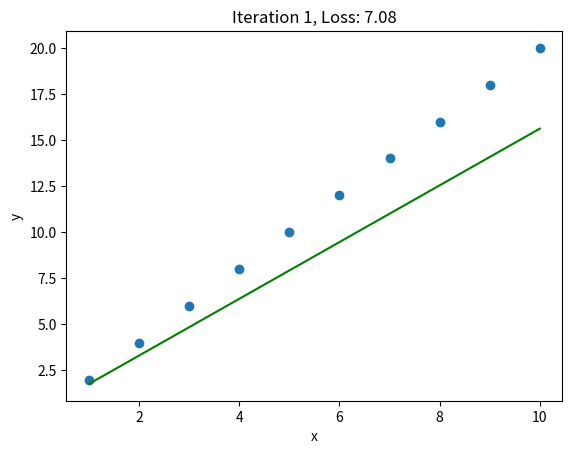
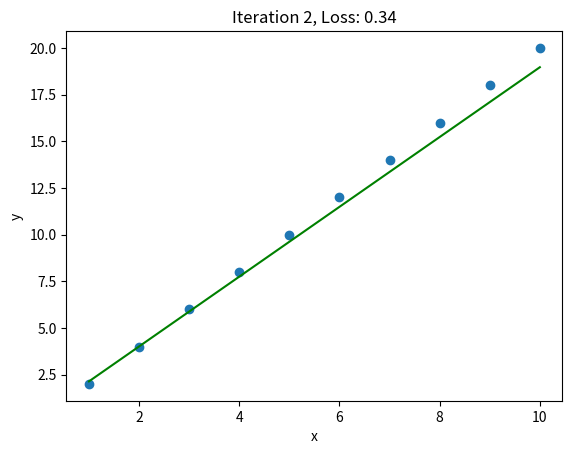
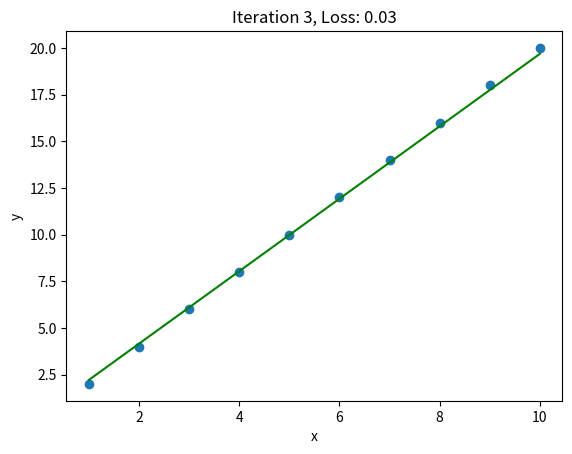
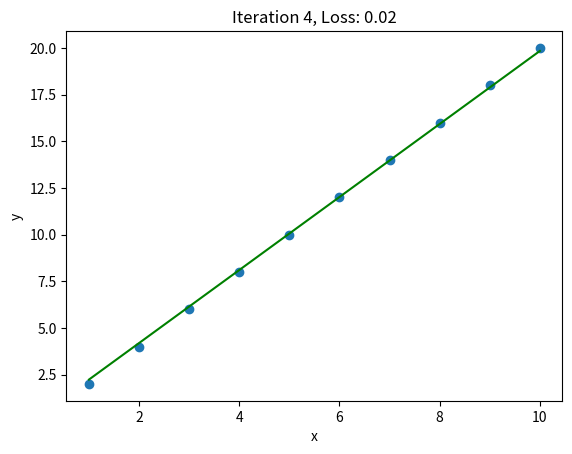
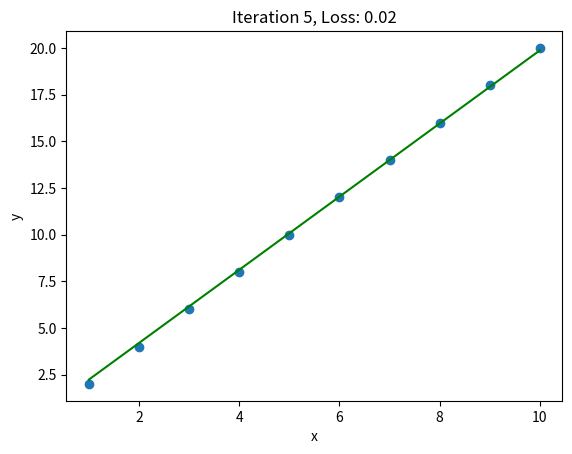
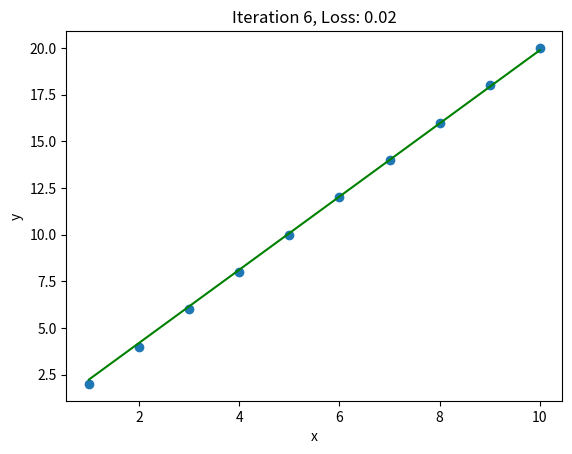
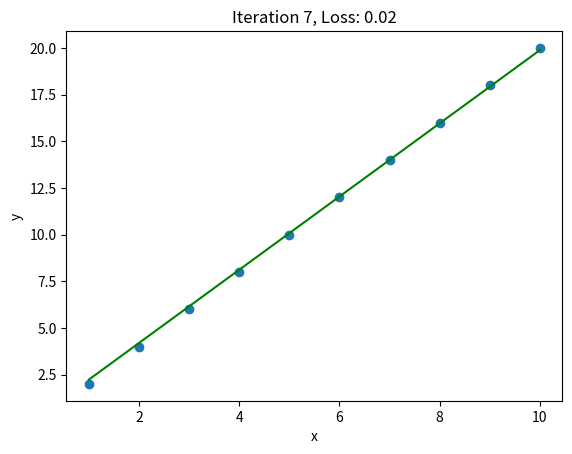
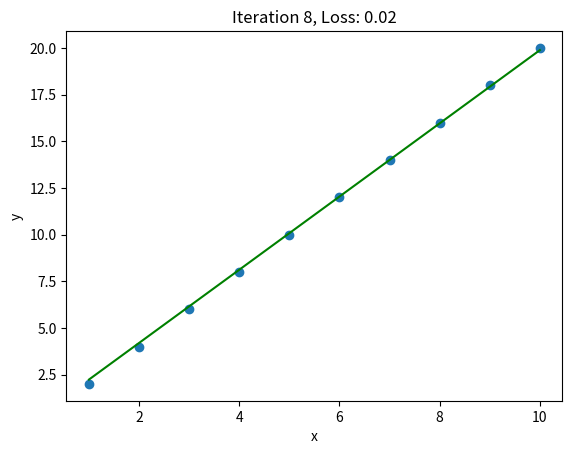
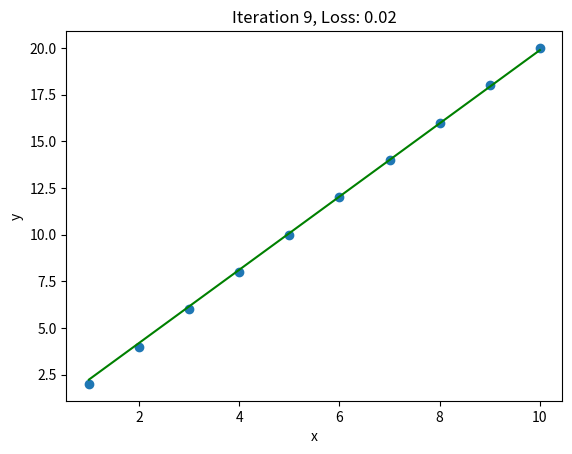
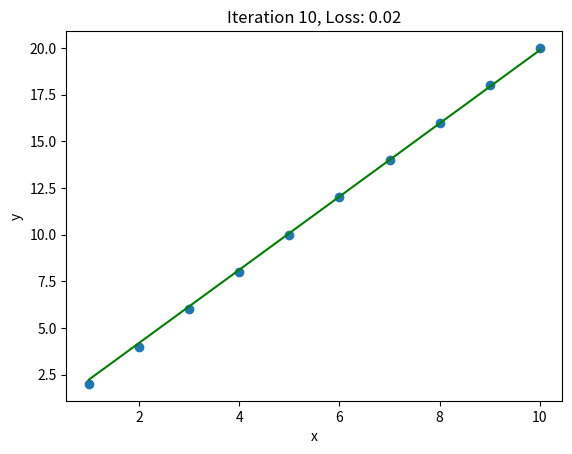
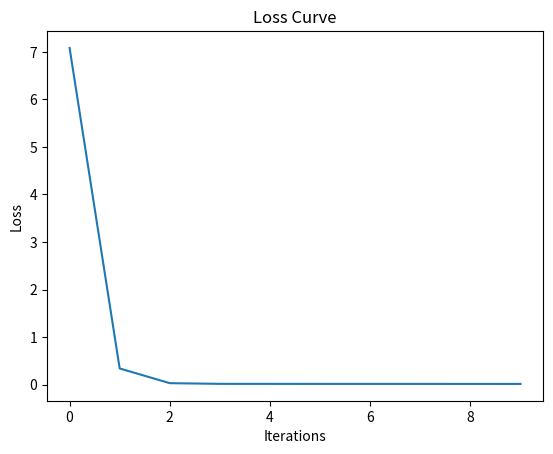

Source code (Python) for these figures, in order:
import numpy as np
import matplotlib.pyplot as plt

x = np.array([1,2,3,4,5,6,7,8,9,10])
y = np.array([2,4,6,8,10,12,14,16,18,20])

def linear_regression(x, weight, bias):
    return weight * x + bias

# MSE
def mse_loss(y_true, y_pred):
    return np.mean((y_true - y_pred) ** 2)

# Gradient of the loss function
def compute_gradients(x, y, weight, bias):
    # Predictions
    y_pred = linear_regression(x, weight, bias)
    
    # Gradients
    d_weight = -2 * np.mean(x * (y - y_pred))  
    d_bias = -2 * np.mean(y - y_pred)        
    
    return d_weight, d_bias

# Update the model parameters 
def gradient_descent(x, y, weight, bias, learning_rate, num_iterations):
    losses = []
    for i in range(num_iterations):
        # Compute gradients
        d_weight, d_bias = compute_gradients(x, y, weight, bias)
        
        # Update parameters
        weight -= learning_rate * d_weight
        bias -= learning_rate * d_bias
        
        # Compute loss
        loss = mse_loss(y, linear_regression(x, weight, bias))
        losses.append(loss)
        
        # Plot the fit 
        plt.figure()
        plt.scatter(x, y)
        plt.plot(x, linear_regression(x, weight, bias), color='green')
        plt.title(f'Iteration {i+1}, Loss: {loss:.2f}')
        plt.xlabel('x')
        plt.ylabel('y')
        plt.show()
        
    return weight, bias, losses

# Plot the fit after every iteration using GD
learning_rate = 0.01
num_iterations = 10
initial_weight = 0  
initial_bias = 0  

# Perform GD
final_weight, final_bias, losses = gradient_descent(x, y, initial_weight, initial_bias, learning_rate, num_iterations)

# Plot loss curve
plt.figure()
plt.plot(range(num_iterations), losses)
plt.xlabel('Iterations')
plt.ylabel('Loss')
plt.title('Loss Curve')
plt.show()

print("Final parameters :")
print("Weight :", final_weight)
print("Bias :", final_bias)
